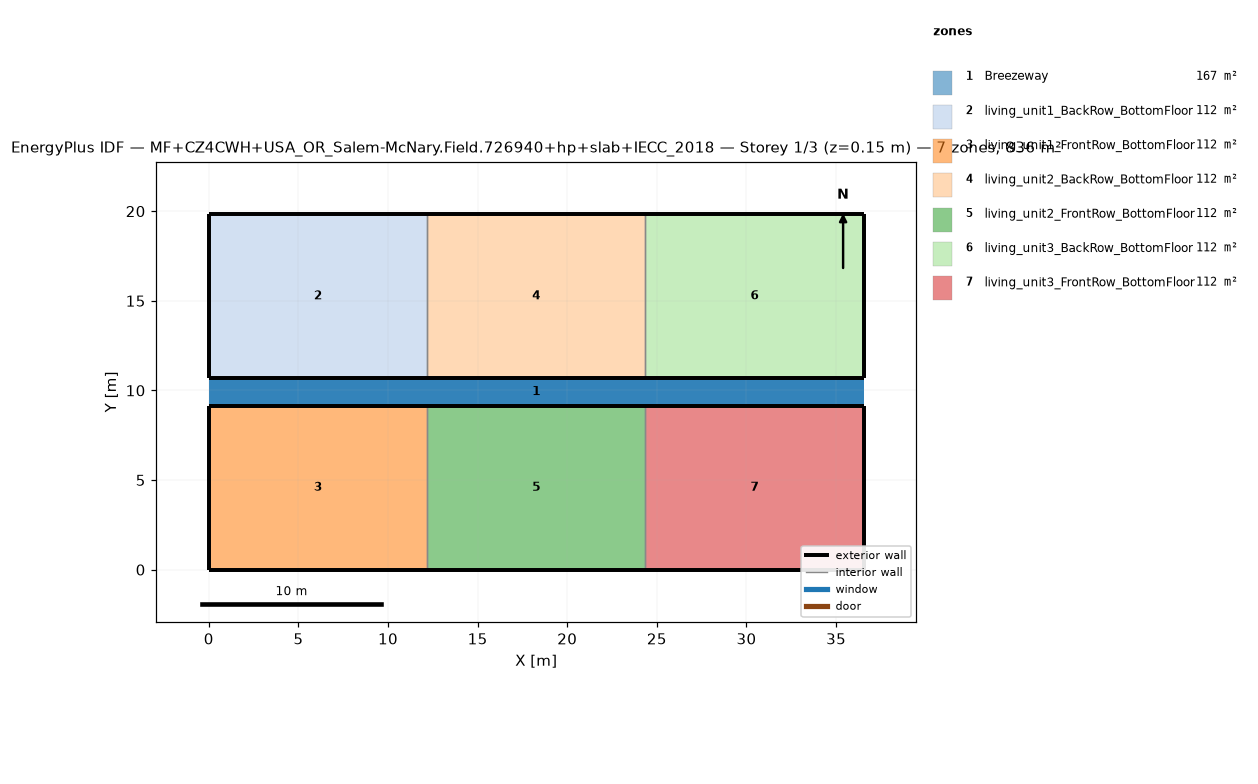
=== STOREY PLAN SPEC (per zone: floor XY polygon, exterior-wall plan segments, windows/doors) ===
zone 1: Breezeway  (167.0 m²)
  floor: (36.54, 9.16) (0.00, 9.16) (0.00, 10.68) (36.54, 10.68)
  floor: (36.54, 9.16) (0.00, 9.16) (0.00, 10.68) (36.54, 10.68)
  floor: (36.54, 9.16) (0.00, 9.16) (0.00, 10.68) (36.54, 10.68)
zone 2: living_unit1_BackRow_BottomFloor  (111.5 m²)
  floor: (12.18, 10.68) (0.00, 10.68) (0.00, 19.84) (12.18, 19.84)
  exterior wall: (0.00, 10.68) – (12.18, 10.68)  [12.2 m]
  exterior wall: (12.18, 19.84) – (0.00, 19.84)  [12.2 m]
  exterior wall: (0.00, 19.84) – (0.00, 10.68)  [9.2 m]
  interior walls: 1
zone 3: living_unit1_FrontRow_BottomFloor  (111.5 m²)
  floor: (12.18, 0.00) (0.00, 0.00) (0.00, 9.16) (12.18, 9.16)
  exterior wall: (0.00, 0.00) – (12.18, 0.00)  [12.2 m]
  exterior wall: (12.18, 9.16) – (0.00, 9.16)  [12.2 m]
  exterior wall: (0.00, 9.16) – (0.00, 0.00)  [9.2 m]
  interior walls: 1
zone 4: living_unit2_BackRow_BottomFloor  (111.5 m²)
  floor: (24.36, 10.68) (12.18, 10.68) (12.18, 19.84) (24.36, 19.84)
  exterior wall: (12.18, 10.68) – (24.36, 10.68)  [12.2 m]
  exterior wall: (24.36, 19.84) – (12.18, 19.84)  [12.2 m]
  interior walls: 2
zone 5: living_unit2_FrontRow_BottomFloor  (111.5 m²)
  floor: (24.36, 0.00) (12.18, 0.00) (12.18, 9.16) (24.36, 9.16)
  exterior wall: (12.18, 0.00) – (24.36, 0.00)  [12.2 m]
  exterior wall: (24.36, 9.16) – (12.18, 9.16)  [12.2 m]
  interior walls: 2
zone 6: living_unit3_BackRow_BottomFloor  (111.5 m²)
  floor: (36.54, 10.68) (24.36, 10.68) (24.36, 19.84) (36.54, 19.84)
  exterior wall: (24.36, 10.68) – (36.54, 10.68)  [12.2 m]
  exterior wall: (36.54, 10.68) – (36.54, 19.84)  [9.2 m]
  exterior wall: (36.54, 19.84) – (24.36, 19.84)  [12.2 m]
  interior walls: 1
zone 7: living_unit3_FrontRow_BottomFloor  (111.5 m²)
  floor: (36.54, 0.00) (24.36, 0.00) (24.36, 9.16) (36.54, 9.16)
  exterior wall: (24.36, 0.00) – (36.54, 0.00)  [12.2 m]
  exterior wall: (36.54, 0.00) – (36.54, 9.16)  [9.2 m]
  exterior wall: (36.54, 9.16) – (24.36, 9.16)  [12.2 m]
  interior walls: 1

=== DERIVED (storey summary) ===
Building: MF+CZ4CWH+USA_OR_Salem-McNary.Field.726940+hp+slab+IECC_2018
Storey: 1 of 3  (floor level z = 0.15 m)
Storey gross floor area: 836.2 m²
Zones on this storey: 7
  - Breezeway: floor 167.0 m²
  - living_unit1_BackRow_BottomFloor: floor 111.5 m²; exterior wall 33.5 m (86.9 m²); WWR 0.0%
  - living_unit1_FrontRow_BottomFloor: floor 111.5 m²; exterior wall 33.5 m (86.9 m²); WWR 0.0%
  - living_unit2_BackRow_BottomFloor: floor 111.5 m²; exterior wall 24.4 m (63.1 m²); WWR 0.0%
  - living_unit2_FrontRow_BottomFloor: floor 111.5 m²; exterior wall 24.4 m (63.1 m²); WWR 0.0%
  - living_unit3_BackRow_BottomFloor: floor 111.5 m²; exterior wall 33.5 m (86.9 m²); WWR 0.0%
  - living_unit3_FrontRow_BottomFloor: floor 111.5 m²; exterior wall 33.5 m (86.9 m²); WWR 0.0%
Zone adjacency (shared interzone walls):
  - living_unit1_BackRow_BottomFloor ↔ living_unit2_BackRow_BottomFloor
  - living_unit1_FrontRow_BottomFloor ↔ living_unit2_FrontRow_BottomFloor
  - living_unit2_BackRow_BottomFloor ↔ living_unit3_BackRow_BottomFloor
  - living_unit2_FrontRow_BottomFloor ↔ living_unit3_FrontRow_BottomFloor